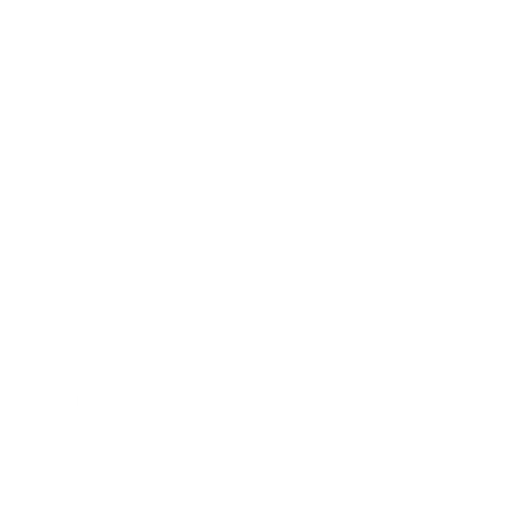
t = 0.00 s
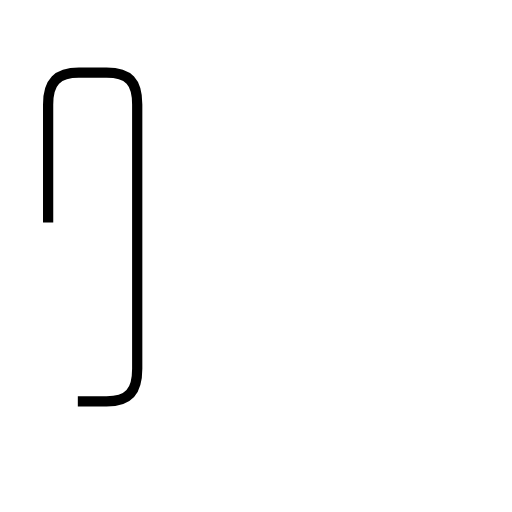
t = 1.74 s
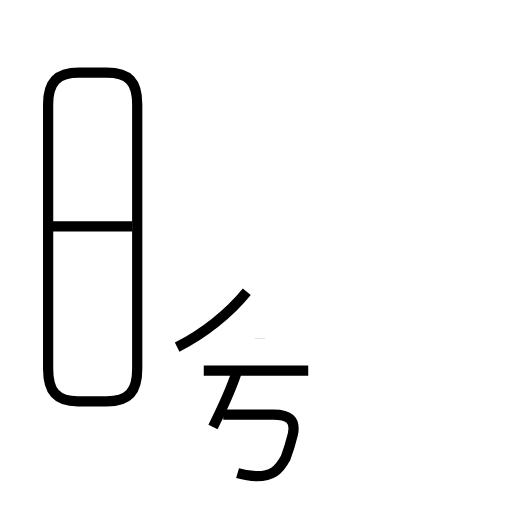
t = 3.79 s
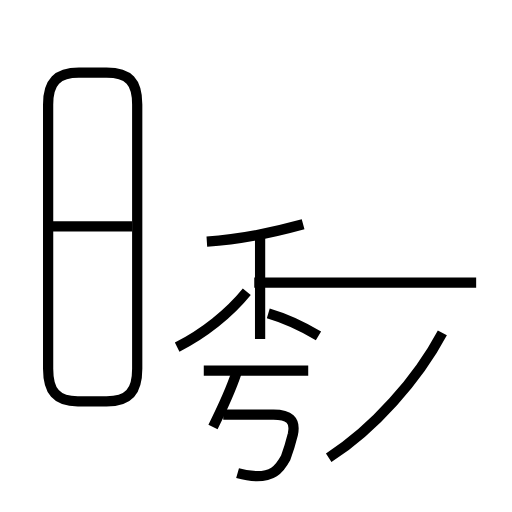
t = 5.68 s
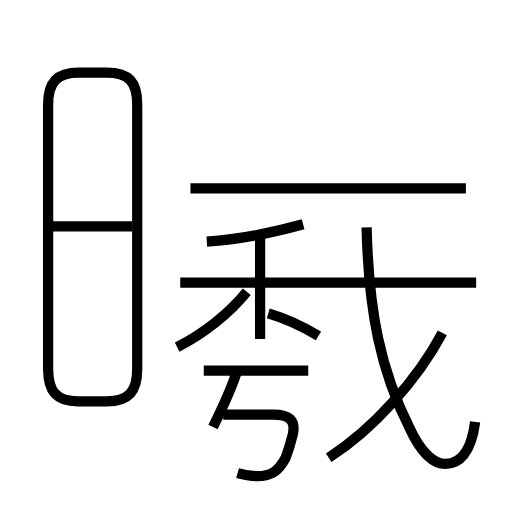
t = 7.64 s
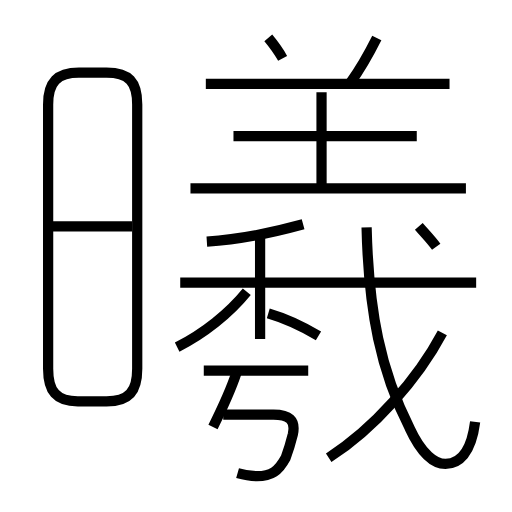
t = 9.47 s

The animated SVG that drew these frames (rendered in a browser with its animation timeline set to each time). Animation: 19 SMIL elements (animate=19); one cycle of 9.47 s.

<?xml version='1.0' encoding='utf-8'?>
<svg viewBox="0.0 -6.0 50.0 50.0" version="1.1" xmlns="http://www.w3.org/2000/svg"><rect x="-1000" y="-1000" width="2000" height="2000" stroke="white" fill="white" /><g style="fill:none;stroke:#000000;stroke-width:1"><path d="M 7.6 -4.8 L 10.4 -4.8 C 12.6 -4.8 13.4 -5.8 13.4 -8.0 L 13.4 -33.8 C 13.4 -36.0 12.6 -36.9 10.4 -36.9 L 7.7 -36.9 C 5.6 -36.9 4.7 -36.0 4.7 -33.8 L 4.7 -8.0 C 4.7 -5.8 5.5 -4.8 7.6 -4.8 Z " transform="translate(0.0 38.0)" stroke-dasharray="77.25052620098589" stroke-dashoffset="77.25052620098589"><animate attributeName="stroke-dashoffset" from="77.25052620098589" to="0" dur="2.3175157860295768s" begin="0s; anim_end.end" fill="freeze" id="anim0" /></path><path d="M 20.8 -2.3 C 21.6 -3.9 22.5 -5.8 23.1 -7.6 " transform="translate(0.0 38.0)" stroke-dasharray="5.782280136838826" stroke-dashoffset="5.782280136838826"><animate attributeName="stroke-dashoffset" from="5.782280136838826" to="0" dur="0.17346840410516476s" begin="anim0.end" fill="freeze" id="anim1" /></path><path d="M 23.2 2.2 C 23.9 2.4 24.4 2.5 25.1 2.5 C 26.5 2.5 27.2 2.0 27.9 0.7 C 28.2 -0.1 28.4 -0.8 28.6 -1.6 C 28.9 -3.0 28.2 -3.5 26.7 -3.5 L 21.8 -3.5 " transform="translate(0.0 38.0)" stroke-dasharray="16.07727168260616" stroke-dashoffset="16.07727168260616"><animate attributeName="stroke-dashoffset" from="16.07727168260616" to="0" dur="0.48231815047818477s" begin="anim1.end" fill="freeze" id="anim2" /></path><path d="M 12.9 -21.9 L 4.8 -21.9 " transform="translate(0.0 38.0)" stroke-dasharray="8.100000000000001" stroke-dashoffset="8.100000000000001"><animate attributeName="stroke-dashoffset" from="8.100000000000001" to="0" dur="0.24300000000000002s" begin="anim2.end" fill="freeze" id="anim3" /></path><path d="M 17.3 -10.1 C 19.9 -11.4 22.4 -13.4 24.1 -15.5 " transform="translate(0.0 38.0)" stroke-dasharray="8.745048253281716" stroke-dashoffset="8.745048253281716"><animate attributeName="stroke-dashoffset" from="8.745048253281716" to="0" dur="0.26235144759845147s" begin="anim3.end" fill="freeze" id="anim4" /></path><path d="M 30.1 -7.8 L 19.9 -7.8 " transform="translate(0.0 38.0)" stroke-dasharray="10.200000000000003" stroke-dashoffset="10.200000000000003"><animate attributeName="stroke-dashoffset" from="10.200000000000003" to="0" dur="0.30600000000000005s" begin="anim4.end" fill="freeze" id="anim5" /></path><path d="M 25.4 -10.9 L 25.4 -20.9 " transform="translate(0.0 38.0)" stroke-dasharray="9.999999999999998" stroke-dashoffset="9.999999999999998"><animate attributeName="stroke-dashoffset" from="9.999999999999998" to="0" dur="0.29999999999999993s" begin="anim5.end" fill="freeze" id="anim6" /></path><path d="M 31.1 -11.2 C 29.6 -12.1 27.9 -12.9 26.2 -13.4 " transform="translate(0.0 38.0)" stroke-dasharray="5.385307434756125" stroke-dashoffset="5.385307434756125"><animate attributeName="stroke-dashoffset" from="5.385307434756125" to="0" dur="0.16155922304268375s" begin="anim6.end" fill="freeze" id="anim7" /></path><path d="M 32.1 0.7 C 36.5 -2.1 40.8 -7.0 43.2 -11.5 " transform="translate(0.0 38.0)" stroke-dasharray="16.655265468501323" stroke-dashoffset="16.655265468501323"><animate attributeName="stroke-dashoffset" from="16.655265468501323" to="0" dur="0.49965796405503965s" begin="anim7.end" fill="freeze" id="anim8" /></path><path d="M 20.2 -20.4 C 23.2 -20.6 26.7 -21.3 29.6 -22.1 " transform="translate(0.0 38.0)" stroke-dasharray="9.567460340186198" stroke-dashoffset="9.567460340186198"><animate attributeName="stroke-dashoffset" from="9.567460340186198" to="0" dur="0.2870238102055859s" begin="anim8.end" fill="freeze" id="anim9" /></path><path d="M 46.5 -16.4 L 17.6 -16.4 " transform="translate(0.0 38.0)" stroke-dasharray="28.9" stroke-dashoffset="28.9"><animate attributeName="stroke-dashoffset" from="28.9" to="0" dur="0.8669999999999999s" begin="anim9.end" fill="freeze" id="anim10" /></path><path d="M 46.4 -2.8 C 46.0 0.3 44.8 1.3 43.5 1.3 C 42.5 1.3 41.2 0.4 40.0 -2.2 C 37.2 -7.7 36.0 -13.5 35.8 -21.8 " transform="translate(0.0 38.0)" stroke-dasharray="30.922929742075397" stroke-dashoffset="30.922929742075397"><animate attributeName="stroke-dashoffset" from="30.922929742075397" to="0" dur="0.9276878922622619s" begin="anim10.end" fill="freeze" id="anim11" /></path><path d="M 45.5 -25.6 L 18.6 -25.6 " transform="translate(0.0 38.0)" stroke-dasharray="26.9" stroke-dashoffset="26.9"><animate attributeName="stroke-dashoffset" from="26.9" to="0" dur="0.8069999999999999s" begin="anim11.end" fill="freeze" id="anim12" /></path><path d="M 31.4 -25.8 L 31.4 -35.0 " transform="translate(0.0 38.0)" stroke-dasharray="9.2" stroke-dashoffset="9.2"><animate attributeName="stroke-dashoffset" from="9.2" to="0" dur="0.27599999999999997s" begin="anim12.end" fill="freeze" id="anim13" /></path><path d="M 40.7 -30.7 L 22.8 -30.7 " transform="translate(0.0 38.0)" stroke-dasharray="17.900000000000002" stroke-dashoffset="17.900000000000002"><animate attributeName="stroke-dashoffset" from="17.900000000000002" to="0" dur="0.537s" begin="anim13.end" fill="freeze" id="anim14" /></path><path d="M 42.6 -19.9 C 42.1 -20.6 41.5 -21.2 40.9 -21.9 " transform="translate(0.0 38.0)" stroke-dasharray="2.626127637328965" stroke-dashoffset="2.626127637328965"><animate attributeName="stroke-dashoffset" from="2.626127637328965" to="0" dur="0.07878382911986895s" begin="anim14.end" fill="freeze" id="anim15" /></path><path d="M 27.6 -38.3 C 27.1 -39.2 26.7 -39.7 26.2 -40.3 " transform="translate(0.0 38.0)" stroke-dasharray="2.4457631261566424" stroke-dashoffset="2.4457631261566424"><animate attributeName="stroke-dashoffset" from="2.4457631261566424" to="0" dur="0.07337289378469927s" begin="anim15.end" fill="freeze" id="anim16" /></path><path d="M 43.9 -35.8 L 20.1 -35.8 " transform="translate(0.0 38.0)" stroke-dasharray="23.799999999999997" stroke-dashoffset="23.799999999999997"><animate attributeName="stroke-dashoffset" from="23.799999999999997" to="0" dur="0.7139999999999999s" begin="anim16.end" fill="freeze" id="anim17" /></path><path d="M 34.2 -35.9 C 35.2 -37.3 36.0 -38.7 36.8 -40.3" transform="translate(0.0 38.0)" stroke-dasharray="5.11624868352517" stroke-dashoffset="5.11624868352517"><animate attributeName="stroke-dashoffset" from="5.11624868352517" to="0" dur="0.1534874605057551s" begin="anim17.end" fill="freeze" id="anim_end" /></path></g></svg>
